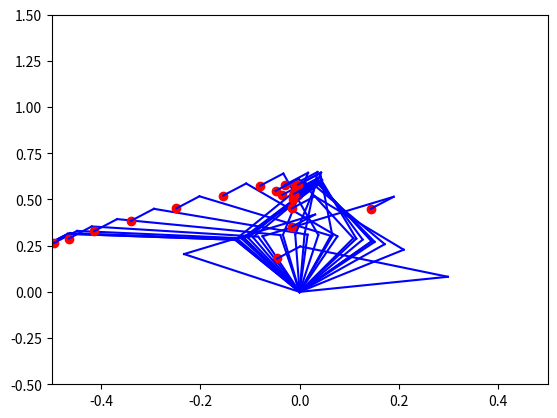

The script that saved this image:
import numpy as np
import matplotlib.pyplot as plt

"""
3 linked planlar robot manipulator
inverse kinematics soultion using jacobian pseudoinverse
"""


## Link 1 ##
# length 
L1 = 0.31 # [m] 
# mass
m1 = 1.93 # [kg]
# Inertia
I1 = 0.0141 # [kg*m^2]
# Center of mass from proximal joint
Lm1 = 0.165 # [m]

## Link 2 ##
# length
L2 = 0.34
# mass
m2 = 1.52
# Inertia


## Link 3 ##
L3 = 0.08

def forward_kinematics(q1,q2,q3):
    """
    forward kinematics
    Arg:
        q1,q2,q3 - joint angles
    Return:
        [X,Y] - end effector position
    """
    X = L1*np.cos(q1) + L2*np.cos(q1+q2) + L3*np.cos(q1+q2+q3)
    Y = L1*np.sin(q1) + L2*np.sin(q1+q2) + L3*np.sin(q1+q2+q3)
    return X,Y


# three joint angles inital values
q_initial = np.array([2, 1.0472, 1.0472])

# end effector position inital values
X_inital = forward_kinematics(q_initial[0],q_initial[1],q_initial[2])
print(X_inital)

# end effector position final values
X_final = np.array([0,0.7])


# time span
tspan = np.linspace(0, 1, 30)



# before starting the loop, set the initial values
q = q_initial
X = X_inital

# close previous figure
plt.clf()
for t in tspan:
 

    # Jacobian matrix with joint angles constraints
    J11 = -L1*np.sin(q[0]) - L2*np.sin(q[0]+q[1]) - L3*np.sin(q[0]+q[1]+q[2])
    J12 = -L2*np.sin(q[0]+q[1]) - L3*np.sin(q[0]+q[1]+q[2])
    J13 = -L3*np.sin(q[0]+q[1]+q[2])
    J21 = L1*np.cos(q[0]) + L2*np.cos(q[0]+q[1]) + L3*np.cos(q[0]+q[1]+q[2])
    J22 = L2*np.cos(q[0]+q[1]) + L3*np.cos(q[0]+q[1]+q[2])
    J23 = L3*np.cos(q[0]+q[1]+q[2])

    J = np.array([[J11,J12,J13],[J21,J22,J23],[1,1,1]])
    

    # pseudoinverse of Jacobian matrix
    J_pinv = np.linalg.pinv(J)


    
    # bell-shaped velocity profile vp to produce staright trajectory
    # movement duration, T
    T = tspan[-1]
    tn = t/T
    # amplitude, A
    A = 1
    vp = (tn**2-2*tn+1)*30*A*tn**2/T

    # end effector velocity
    X_dot = vp*((X_final-X)/tspan[-1])
    # add 1 element to X_dot to match the shape of J_pinv
    X_dot = np.append(X_dot,0)


    # calculate qdot using pseudoinverse of Jacobian matrix times the end effector velocity
    q_dot = J_pinv.dot(X_dot)

    # calculate q using qdot times t
    new_q = q_dot*t

    # update q
    q = q + new_q


    # update end effector position
    X = forward_kinematics(q[0],q[1],q[2])



    # plot end effector position
    plt.plot(X[0],X[1],'ro')

    #plot the links
    plt.plot([0,L1*np.cos(q[0])],[0,L1*np.sin(q[0])],'b')
    plt.plot([L1*np.cos(q[0]),L1*np.cos(q[0])+L2*np.cos(q[0]+q[1])],[L1*np.sin(q[0]),L1*np.sin(q[0])+L2*np.sin(q[0]+q[1])],'b')
    plt.plot([L1*np.cos(q[0])+L2*np.cos(q[0]+q[1]),L1*np.cos(q[0])+L2*np.cos(q[0]+q[1])+L3*np.cos(q[0]+q[1]+q[2])],[L1*np.sin(q[0])+L2*np.sin(q[0]+q[1]),L1*np.sin(q[0])+L2*np.sin(q[0]+q[1])+L3*np.sin(q[0]+q[1]+q[2])],'b')
    
    plt.xlim(-0.5,0.5)
    plt.ylim(-0.5,1.5)
    plt.pause(0.01)
plt.show()
    
